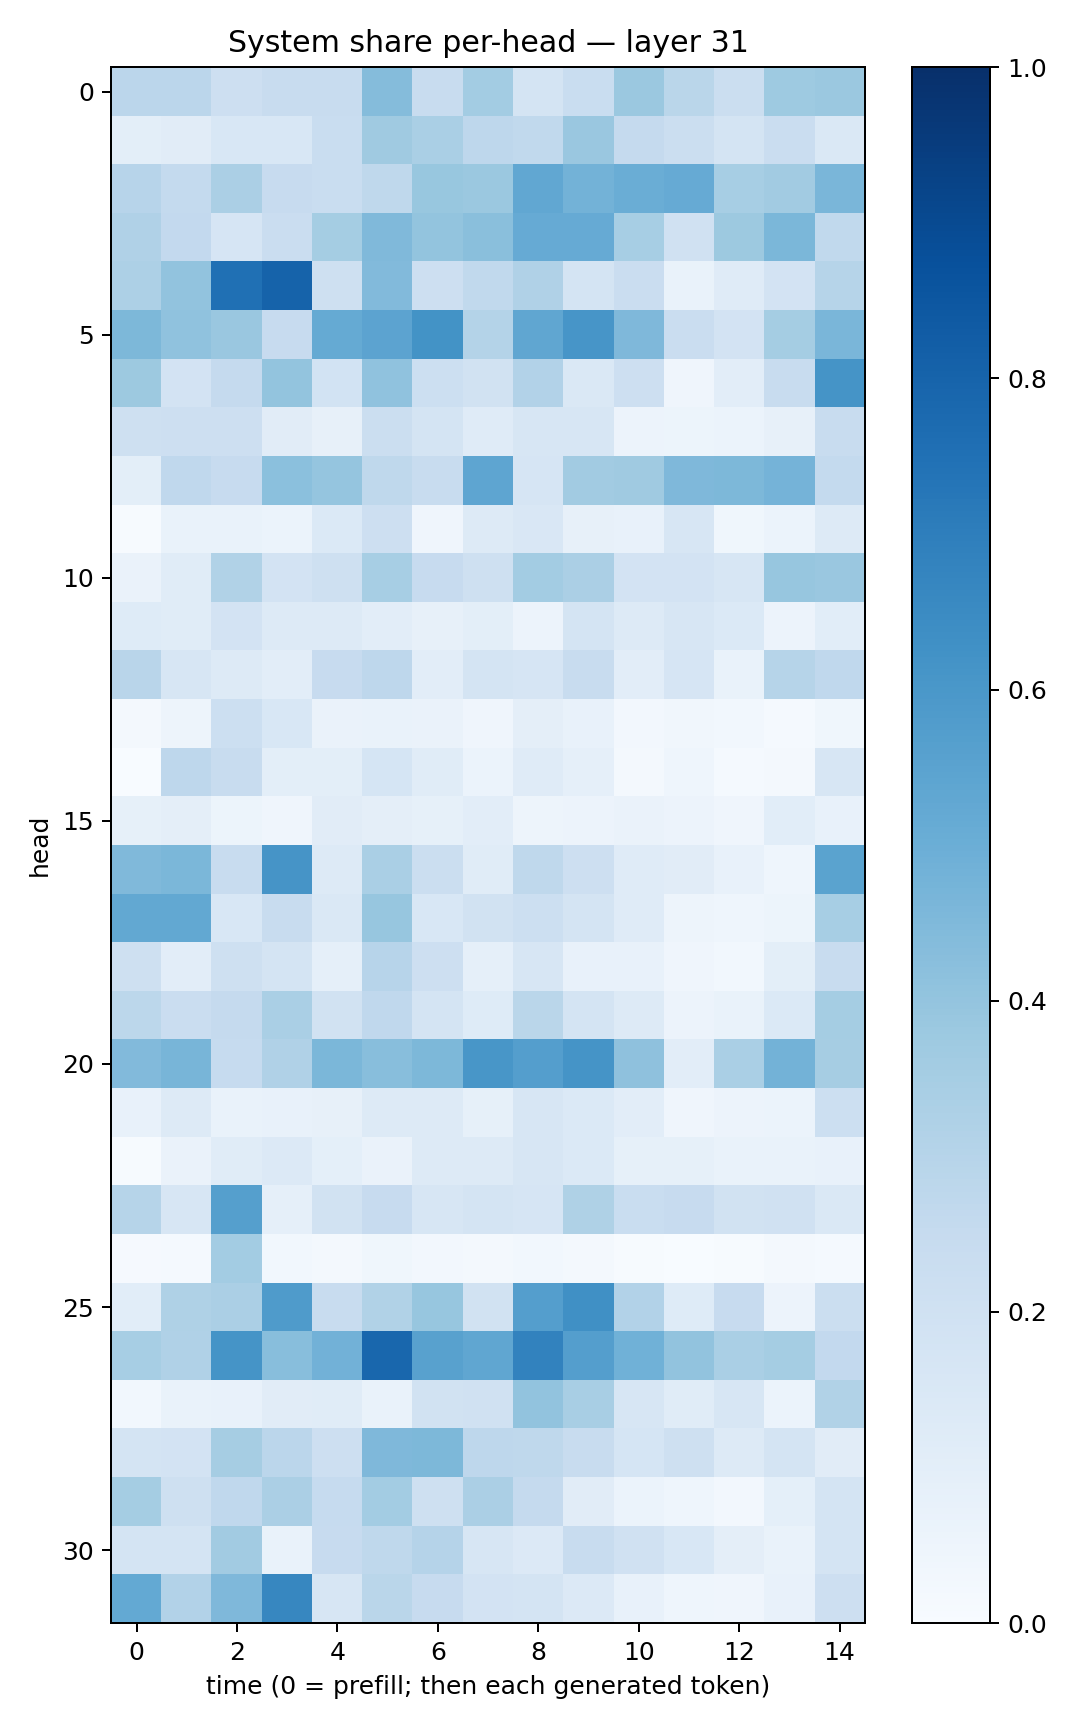

Data behind this chart, as committed beside it:
0.283093, 0.28460082, 0.21474068, 0.23640352, 0.23833965, 0.4336542, 0.23873824, 0.3571178, 0.17878932, 0.23343237, 0.38208973, 0.28528133, 0.22619982, 0.37276936, 0.38072187
0.09997, 0.1098, 0.1547, 0.1544, 0.2332, 0.3678, 0.3362, 0.2748, 0.2632, 0.3836, 0.2511, 0.2213, 0.1737, 0.2266, 0.1472
0.2955, 0.2576, 0.3354, 0.2439, 0.2312, 0.2707, 0.3896, 0.3794, 0.5291, 0.4776, 0.5008, 0.515, 0.344, 0.3616, 0.461
0.3171, 0.26, 0.1666, 0.2286, 0.3552, 0.447, 0.3988, 0.4242, 0.5121, 0.5146, 0.3457, 0.1971, 0.3752, 0.4582, 0.2639
0.3278, 0.4044, 0.7508, 0.8025, 0.2097, 0.4451, 0.2144, 0.2632, 0.3194, 0.1753, 0.2276, 0.06965, 0.1203, 0.1805, 0.2992
0.4538, 0.4095, 0.383, 0.245, 0.5167, 0.5456, 0.6193, 0.3051, 0.5318, 0.6071, 0.45, 0.2282, 0.1835, 0.3523, 0.4615
0.3769, 0.1815, 0.2525, 0.4015, 0.1874, 0.4064, 0.2184, 0.1907, 0.3086, 0.1453, 0.2129, 0.04295, 0.1049, 0.2344, 0.6161
0.2072, 0.2125, 0.2147, 0.1105, 0.08014, 0.2189, 0.1774, 0.1175, 0.1585, 0.1581, 0.05598, 0.05323, 0.06223, 0.07814, 0.2399
0.1002, 0.269, 0.2441, 0.4202, 0.397, 0.2703, 0.2405, 0.5374, 0.1656, 0.3618, 0.3672, 0.4493, 0.4541, 0.4764, 0.2558
0.007712, 0.06704, 0.07004, 0.05957, 0.1398, 0.2141, 0.0427, 0.1295, 0.1499, 0.08042, 0.07425, 0.1611, 0.03637, 0.05904, 0.1273
0.06389, 0.1155, 0.3147, 0.183, 0.2052, 0.347, 0.245, 0.2081, 0.3592, 0.3357, 0.1825, 0.1804, 0.1631, 0.3928, 0.3849
0.1232, 0.1163, 0.1821, 0.1326, 0.1321, 0.1022, 0.07977, 0.1003, 0.05841, 0.1774, 0.1291, 0.1569, 0.1393, 0.05792, 0.1087
0.2925, 0.1588, 0.1274, 0.1027, 0.2425, 0.2749, 0.1016, 0.1736, 0.1671, 0.2411, 0.1053, 0.1659, 0.07012, 0.2975, 0.2658
0.01959, 0.0488, 0.215, 0.1545, 0.06609, 0.06873, 0.06284, 0.03943, 0.09415, 0.07036, 0.02435, 0.0319, 0.03012, 0.0139, 0.0361
0.0003578, 0.2773, 0.2383, 0.09955, 0.1004, 0.1708, 0.1135, 0.06199, 0.1192, 0.08863, 0.02212, 0.04676, 0.01256, 0.01903, 0.1636
0.08325, 0.09554, 0.05096, 0.04045, 0.111, 0.09735, 0.08333, 0.1033, 0.0491, 0.0555, 0.06576, 0.05473, 0.04205, 0.106, 0.07387
0.446, 0.4598, 0.2379, 0.6112, 0.13, 0.339, 0.2221, 0.1151, 0.2719, 0.2144, 0.1189, 0.1104, 0.07223, 0.04477, 0.5477
0.527, 0.5267, 0.1556, 0.2349, 0.1446, 0.3931, 0.1539, 0.1946, 0.2149, 0.1789, 0.119, 0.04881, 0.04556, 0.05265, 0.3469
0.2058, 0.1041, 0.2037, 0.1792, 0.08807, 0.2936, 0.2117, 0.08686, 0.1572, 0.07808, 0.07255, 0.04085, 0.02798, 0.1001, 0.2375
0.279, 0.227, 0.2535, 0.3397, 0.1901, 0.2685, 0.1796, 0.1238, 0.2866, 0.1742, 0.1322, 0.05725, 0.0697, 0.1378, 0.3531
0.4441, 0.4655, 0.2491, 0.3175, 0.4599, 0.4274, 0.4536, 0.6028, 0.5671, 0.617, 0.4102, 0.1046, 0.3385, 0.4768, 0.349
0.07263, 0.1303, 0.06973, 0.07605, 0.0784, 0.1275, 0.1313, 0.08436, 0.1632, 0.1382, 0.1054, 0.04174, 0.05745, 0.06119, 0.2161
0.005789, 0.06566, 0.116, 0.1334, 0.09373, 0.06396, 0.1301, 0.1278, 0.1585, 0.1393, 0.08466, 0.08204, 0.06966, 0.06653, 0.07748
0.297, 0.1619, 0.5647, 0.08852, 0.1912, 0.2424, 0.1632, 0.1732, 0.167, 0.3236, 0.2311, 0.2436, 0.191, 0.1958, 0.1461
0.01073, 0.01537, 0.3557, 0.0274, 0.01642, 0.03873, 0.02421, 0.02276, 0.02838, 0.01567, 0.006599, 0.002175, 0.005085, 0.02001, 0.01294
0.1063, 0.3228, 0.3339, 0.5829, 0.241, 0.3135, 0.3921, 0.1907, 0.5683, 0.6304, 0.3114, 0.122, 0.2422, 0.05606, 0.2201
0.3461, 0.3178, 0.6138, 0.4259, 0.4822, 0.7853, 0.5568, 0.5328, 0.6806, 0.5686, 0.488, 0.4045, 0.3393, 0.3524, 0.2616
0.02959, 0.06806, 0.07608, 0.1127, 0.1144, 0.0696, 0.1939, 0.1982, 0.4041, 0.3424, 0.1606, 0.115, 0.1573, 0.05943, 0.3149
0.1758, 0.1802, 0.3479, 0.2839, 0.2126, 0.4511, 0.4543, 0.2757, 0.272, 0.2401, 0.1694, 0.2059, 0.1255, 0.1791, 0.1113
0.3536, 0.2089, 0.2686, 0.3321, 0.2469, 0.3567, 0.2099, 0.3322, 0.253, 0.111, 0.06146, 0.0449, 0.02487, 0.09144, 0.178
0.1752, 0.1732, 0.3617, 0.06912, 0.2425, 0.273, 0.301, 0.1574, 0.1338, 0.2356, 0.1968, 0.1548, 0.09739, 0.06695, 0.1753
0.521, 0.3097, 0.4507, 0.6666, 0.162, 0.2877, 0.245, 0.1797, 0.178, 0.1344, 0.07218, 0.04559, 0.04241, 0.07117, 0.2138
